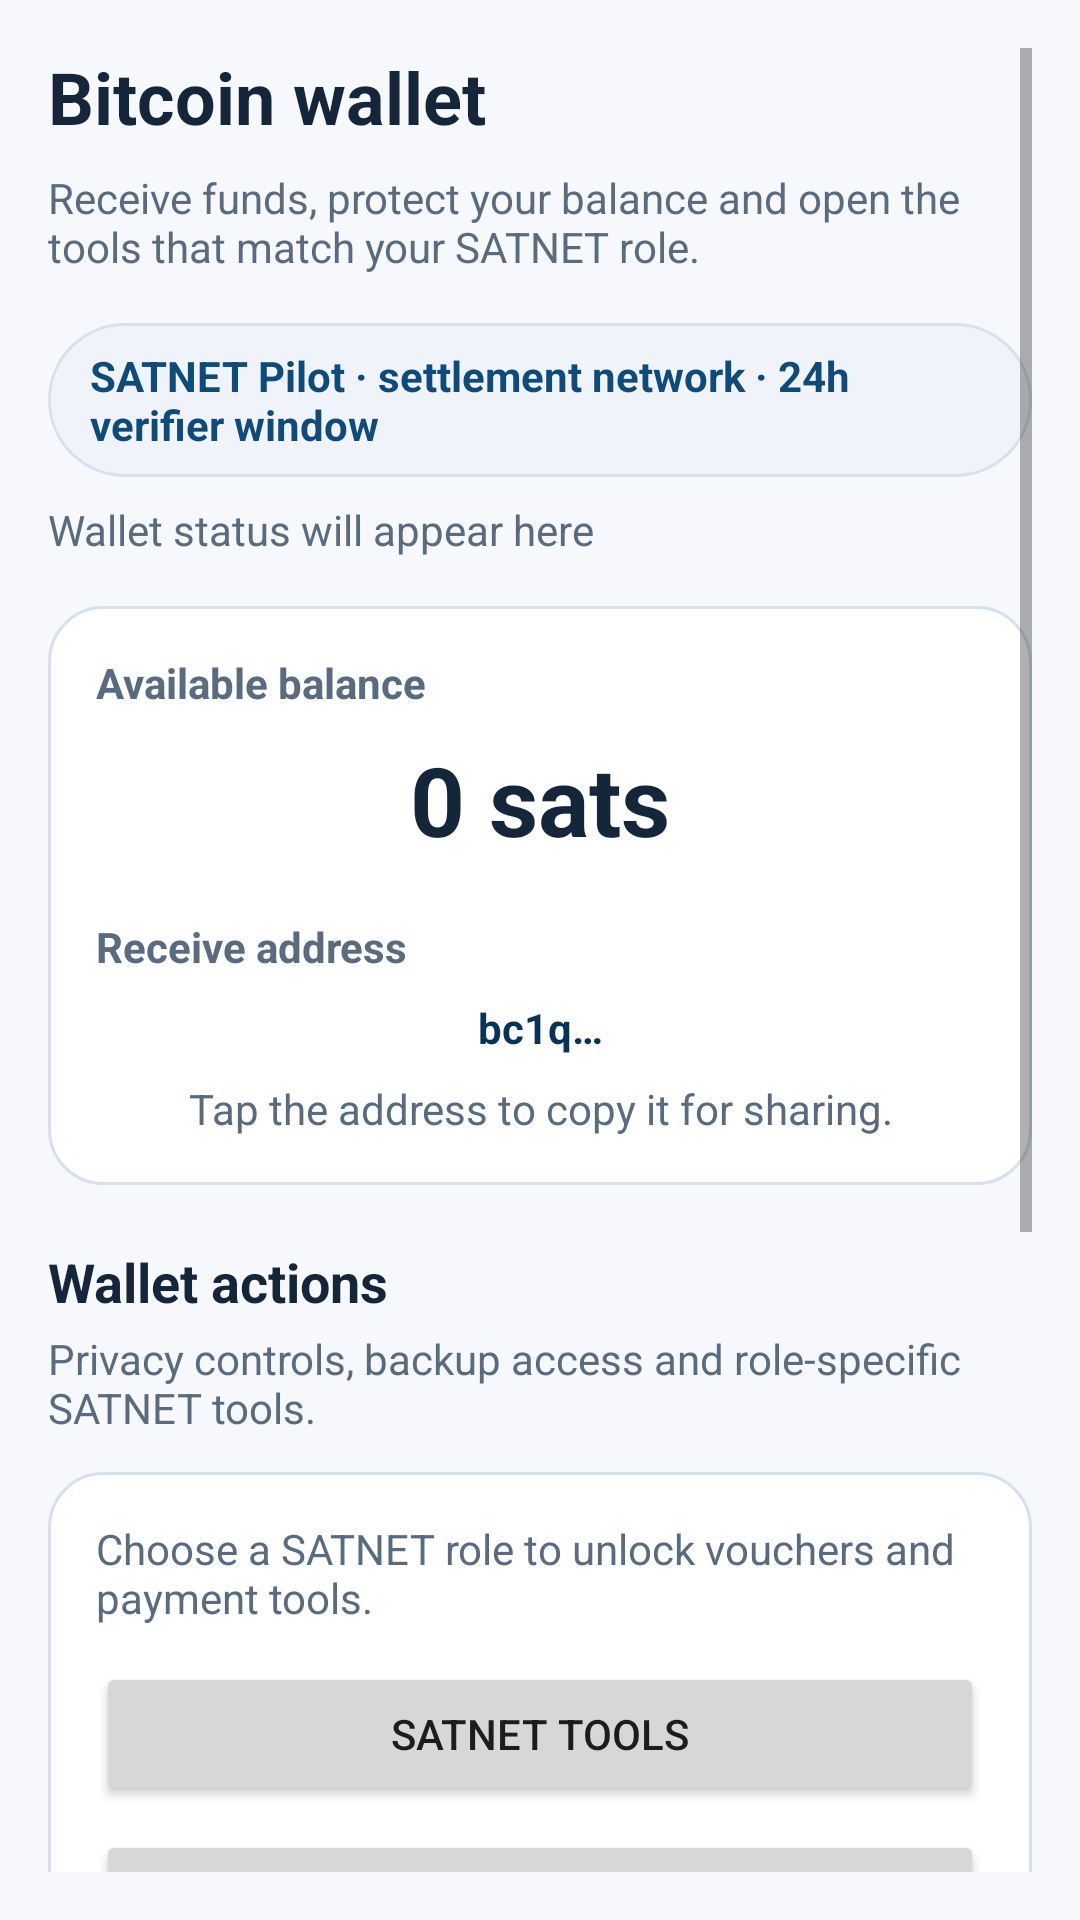

Produce the Android XML layout that renders to this screen, including the resource entries it uses.
<!-- AndroidManifest.xml: activity theme Theme_Satnet -->
<!-- res/layout/activity_bitcoin_wallet.xml -->
<?xml version="1.0" encoding="utf-8"?>
<ScrollView xmlns:android="http://schemas.android.com/apk/res/android"
    style="@style/SatnetScreenScroll">

    <LinearLayout
        style="@style/SatnetScreenContent">

        <TextView
            style="@style/SatnetHeaderTitle"
            android:text="@string/satnet_wallet_title"
            />

        <TextView
            style="@style/SatnetHeaderSubtitle"
            android:text="@string/satnet_wallet_subtitle"
            />

        <TextView
            android:id="@+id/wallet_stage_badge_text"
            style="@style/SatnetHeaderBadge"
            android:text="@string/satnet_wallet_stage_placeholder"
            />

        <TextView
            android:id="@+id/wallet_runtime_status_text"
            style="@style/SatnetHeaderStatus"
            android:text="@string/satnet_wallet_runtime_placeholder"
            />

        <LinearLayout
            android:layout_width="match_parent"
            android:layout_height="wrap_content"
            android:background="@drawable/satnet_card_surface"
            android:orientation="vertical"
            android:padding="16dp">

            <TextView
                android:layout_width="match_parent"
                android:layout_height="wrap_content"
                android:text="@string/satnet_wallet_balance_label"
                android:textColor="@color/satnet_text_secondary"
                android:textStyle="bold" />

            <TextView
                android:id="@+id/balance_text"
                android:layout_width="match_parent"
                android:layout_height="wrap_content"
                android:layout_marginTop="8dp"
                android:gravity="center"
                android:text="@string/satnet_wallet_balance_placeholder"
                android:textColor="@color/satnet_text_primary"
                android:textSize="32sp"
                android:textStyle="bold" />

            <TextView
                android:layout_width="match_parent"
                android:layout_height="wrap_content"
                android:layout_marginTop="18dp"
                android:text="@string/satnet_wallet_address_label"
                android:textColor="@color/satnet_text_secondary"
                android:textStyle="bold" />

            <TextView
                android:id="@+id/address_text"
                android:layout_width="match_parent"
                android:layout_height="wrap_content"
                android:layout_marginTop="8dp"
                android:gravity="center"
                android:text="@string/satnet_wallet_address_placeholder"
                android:textColor="@color/satnet_primary_dark"
                android:textSize="14sp"
                android:textStyle="bold" />

            <TextView
                android:layout_width="match_parent"
                android:layout_height="wrap_content"
                android:layout_marginTop="8dp"
                android:gravity="center"
                android:text="@string/satnet_wallet_address_hint"
                android:textColor="@color/satnet_text_secondary" />
        </LinearLayout>

        <TextView
            android:layout_width="match_parent"
            android:layout_height="wrap_content"
            android:layout_marginTop="20dp"
            android:text="@string/satnet_wallet_actions_title"
            android:textColor="@color/satnet_text_primary"
            android:textSize="18sp"
            android:textStyle="bold" />

        <TextView
            android:layout_width="match_parent"
            android:layout_height="wrap_content"
            android:layout_marginTop="4dp"
            android:text="@string/satnet_wallet_actions_summary"
            android:textColor="@color/satnet_text_secondary" />

        <LinearLayout
            android:layout_width="match_parent"
            android:layout_height="wrap_content"
            android:layout_marginTop="12dp"
            android:background="@drawable/satnet_card_surface"
            android:orientation="vertical"
            android:padding="16dp">

            <TextView
                android:id="@+id/role_action_summary_text"
                android:layout_width="match_parent"
                android:layout_height="wrap_content"
                android:text="@string/satnet_wallet_role_action_summary_default"
                android:textColor="@color/satnet_text_secondary" />

            <Button
                android:id="@+id/role_action_button"
                android:layout_width="match_parent"
                android:layout_height="wrap_content"
                android:layout_marginTop="12dp"
                android:text="@string/satnet_wallet_tools_button" />

            <Button
                android:id="@+id/hide_balance_button"
                android:layout_width="match_parent"
                android:layout_height="wrap_content"
                android:layout_marginTop="8dp"
                android:text="@string/satnet_wallet_hide_balance" />

            <Button
                android:id="@+id/backup_button"
                android:layout_width="match_parent"
                android:layout_height="wrap_content"
                android:layout_marginTop="8dp"
                android:text="@string/satnet_wallet_backup_button" />

            <Button
                android:id="@+id/share_address_chat_button"
                android:layout_width="match_parent"
                android:layout_height="wrap_content"
                android:layout_marginTop="8dp"
                android:text="@string/satnet_wallet_share_chat_button" />

            <Button
                android:id="@+id/send_bitcoin_button"
                android:layout_width="match_parent"
                android:layout_height="wrap_content"
                android:layout_marginTop="8dp"
                android:text="@string/satnet_wallet_send_button" />
        </LinearLayout>

        <TextView
            android:id="@+id/passphrase_display"
            android:layout_width="match_parent"
            android:layout_height="wrap_content"
            android:layout_marginTop="16dp"
            android:background="@drawable/satnet_card_surface"
            android:padding="16dp"
            android:textColor="@color/satnet_text_primary"
            android:visibility="gone" />

        <TextView
            android:layout_width="match_parent"
            android:layout_height="wrap_content"
            android:layout_marginTop="20dp"
            android:text="@string/satnet_wallet_safety_title"
            android:textColor="@color/satnet_text_primary"
            android:textSize="18sp"
            android:textStyle="bold" />

        <TextView
            android:layout_width="match_parent"
            android:layout_height="wrap_content"
            android:layout_marginTop="4dp"
            android:text="@string/satnet_wallet_safety_summary"
            android:textColor="@color/satnet_text_secondary" />

        <Button
            android:id="@+id/panic_mode_button"
            android:layout_width="match_parent"
            android:layout_height="wrap_content"
            android:layout_marginTop="12dp"
            android:background="@drawable/satnet_danger_button_background"
            android:text="@string/satnet_wallet_panic_enable"
            android:textColor="#FFFFFF" />

    </LinearLayout>
</ScrollView>
<!-- resources referenced by this layout -->
<resources>
  <color name="satnet_primary_dark">#FF083357</color>
  <color name="satnet_text_primary">#FF15253A</color>
  <color name="satnet_text_secondary">#FF5A6B80</color>
  <!-- drawable satnet_danger_button_background (drawable) -->
  <?xml version="1.0" encoding="utf-8"?>
  <shape xmlns:android="http://schemas.android.com/apk/res/android" android:shape="rectangle">
      <solid android:color="#FFB00020" />
      <corners android:radius="14dp" />
  </shape>
  <string name="satnet_wallet_actions_summary">Privacy controls, backup access and role-specific SATNET tools.</string>
  <string name="satnet_wallet_actions_title">Wallet actions</string>
  <string name="satnet_wallet_address_hint">Tap the address to copy it for sharing.</string>
  <string name="satnet_wallet_address_label">Receive address</string>
  <string name="satnet_wallet_address_placeholder">bc1q…</string>
  <string name="satnet_wallet_backup_button">Backup Wallet</string>
  <string name="satnet_wallet_balance_label">Available balance</string>
  <string name="satnet_wallet_balance_placeholder">0 sats</string>
  <string name="satnet_wallet_hide_balance">Hide Balance</string>
  <string name="satnet_wallet_panic_enable">Enable Panic Mode</string>
  <string name="satnet_wallet_role_action_summary_default">Choose a SATNET role to unlock vouchers and payment tools.</string>
  <string name="satnet_wallet_runtime_placeholder">Wallet status will appear here</string>
  <string name="satnet_wallet_safety_summary">Use panic mode only when you need to hide funds from immediate physical access.</string>
  <string name="satnet_wallet_safety_title">Safety</string>
  <string name="satnet_wallet_send_button">Send Bitcoin</string>
  <string name="satnet_wallet_share_chat_button">Share address in chat</string>
  <string name="satnet_wallet_stage_placeholder">SATNET Pilot · settlement network · 24h verifier window</string>
  <string name="satnet_wallet_subtitle">Receive funds, protect your balance and open the tools that match your SATNET role.</string>
  <string name="satnet_wallet_title">Bitcoin wallet</string>
  <string name="satnet_wallet_tools_button">SATNET Tools</string>
  <style name="SatnetHeaderSubtitle">
        <item name="android:layout_width">match_parent</item>
        <item name="android:layout_height">wrap_content</item>
        <item name="android:layout_marginTop">8dp</item>
        <item name="android:textColor">@color/satnet_text_secondary</item>
      </style>
  <style name="SatnetHeaderTitle">
        <item name="android:layout_width">match_parent</item>
        <item name="android:layout_height">wrap_content</item>
        <item name="android:textColor">@color/satnet_text_primary</item>
        <item name="android:textSize">24sp</item>
        <item name="android:textStyle">bold</item>
      </style>
  <style name="SatnetScreenContent">
        <item name="android:layout_width">match_parent</item>
        <item name="android:layout_height">wrap_content</item>
        <item name="android:orientation">vertical</item>
      </style>
  <style name="SatnetScreenScroll">
        <item name="android:layout_width">match_parent</item>
        <item name="android:layout_height">match_parent</item>
        <item name="android:background">@color/satnet_background</item>
        <item name="android:fillViewport">true</item>
        <item name="android:padding">16dp</item>
      </style>
  <style name="Theme_Satnet" parent="Theme.AppCompat.Light.NoActionBar">
        <item name="colorPrimary">@color/satnet_primary</item>
        <item name="colorPrimaryDark">@color/satnet_primary_dark</item>
        <item name="colorAccent">@color/satnet_accent</item>
        <item name="android:windowBackground">@color/satnet_background</item>
      </style>
  <color name="satnet_surface">#FFFFFFFF</color>
  <color name="satnet_stroke">#FFD7E1EE</color>
  <color name="satnet_primary">#FF0E4A7B</color>
  <color name="satnet_background">#FFF6F8FC</color>
  <color name="satnet_accent">#FF2B8A3E</color>
  <color name="satnet_surface_alt">#FFF0F4FA</color>
</resources>
